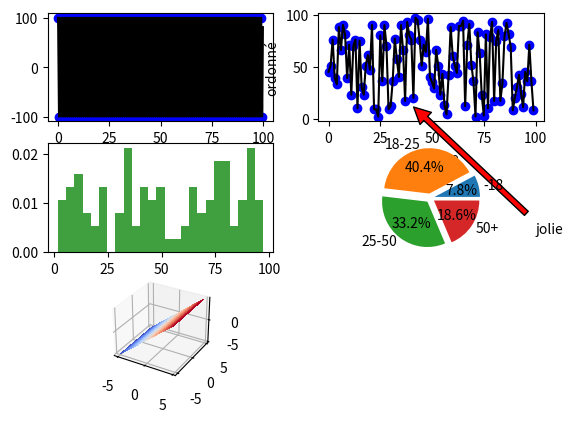

Write Python code to recreate this figure.
import matplotlib.pyplot as plt
import random
from matplotlib import cm
from mpl_toolkits.mplot3d import Axes3D
from matplotlib.ticker import LinearLocator, FormatStrFormatter

# List of 100 random numbers between 0 and 100
import numpy as np

nombres_aleatoires = [random.randint(0,100) for _ in range(100)]

# display the curve of this numbers
def f(t):
    return 100 * np.cos(2*np.pi*t)

t1 = np.arange(0.0, 100.0, 0.5)
t2 = np.arange(0.0, 100.0, 0.1)

fig = plt.figure()
plt.subplot(321)
plt.plot(t1, f(t1), 'bo', t2, f(t2), 'k')
plt.subplot(322)
plt.plot(nombres_aleatoires, 'bo', nombres_aleatoires, 'k')
plt.xlabel("abscisse")
plt.ylabel("ordonné")
plt.annotate("jolie", xy=(38, 17), xytext=(100, -110), arrowprops={'facecolor':'red', 'shrink':0.05})
plt.subplot(323)
plt.hist(nombres_aleatoires, 25, density=2, facecolor='g', alpha=0.75)

plt.subplot(324)
name = ['-18', '18-25', '25-50', '50+']
data = [5000, 26000, 21400, 12000]

explode=(0.1,0.1,0.1,0.1)
plt.pie(data, explode=explode, labels=name, autopct='%1.1f%%', startangle=0, shadow=False)
plt.axis('equal')

plt.subplot(325, projection='3d')
ax = fig.gca()

# Make data.
X = np.arange(-5, 5, 0.25)
Y = X
X, Y = np.meshgrid(X, X)

# Plot the surface.
surf = ax.plot_surface(X, Y, X, cmap=cm.coolwarm, linewidth=0, antialiased=False)

plt.show()